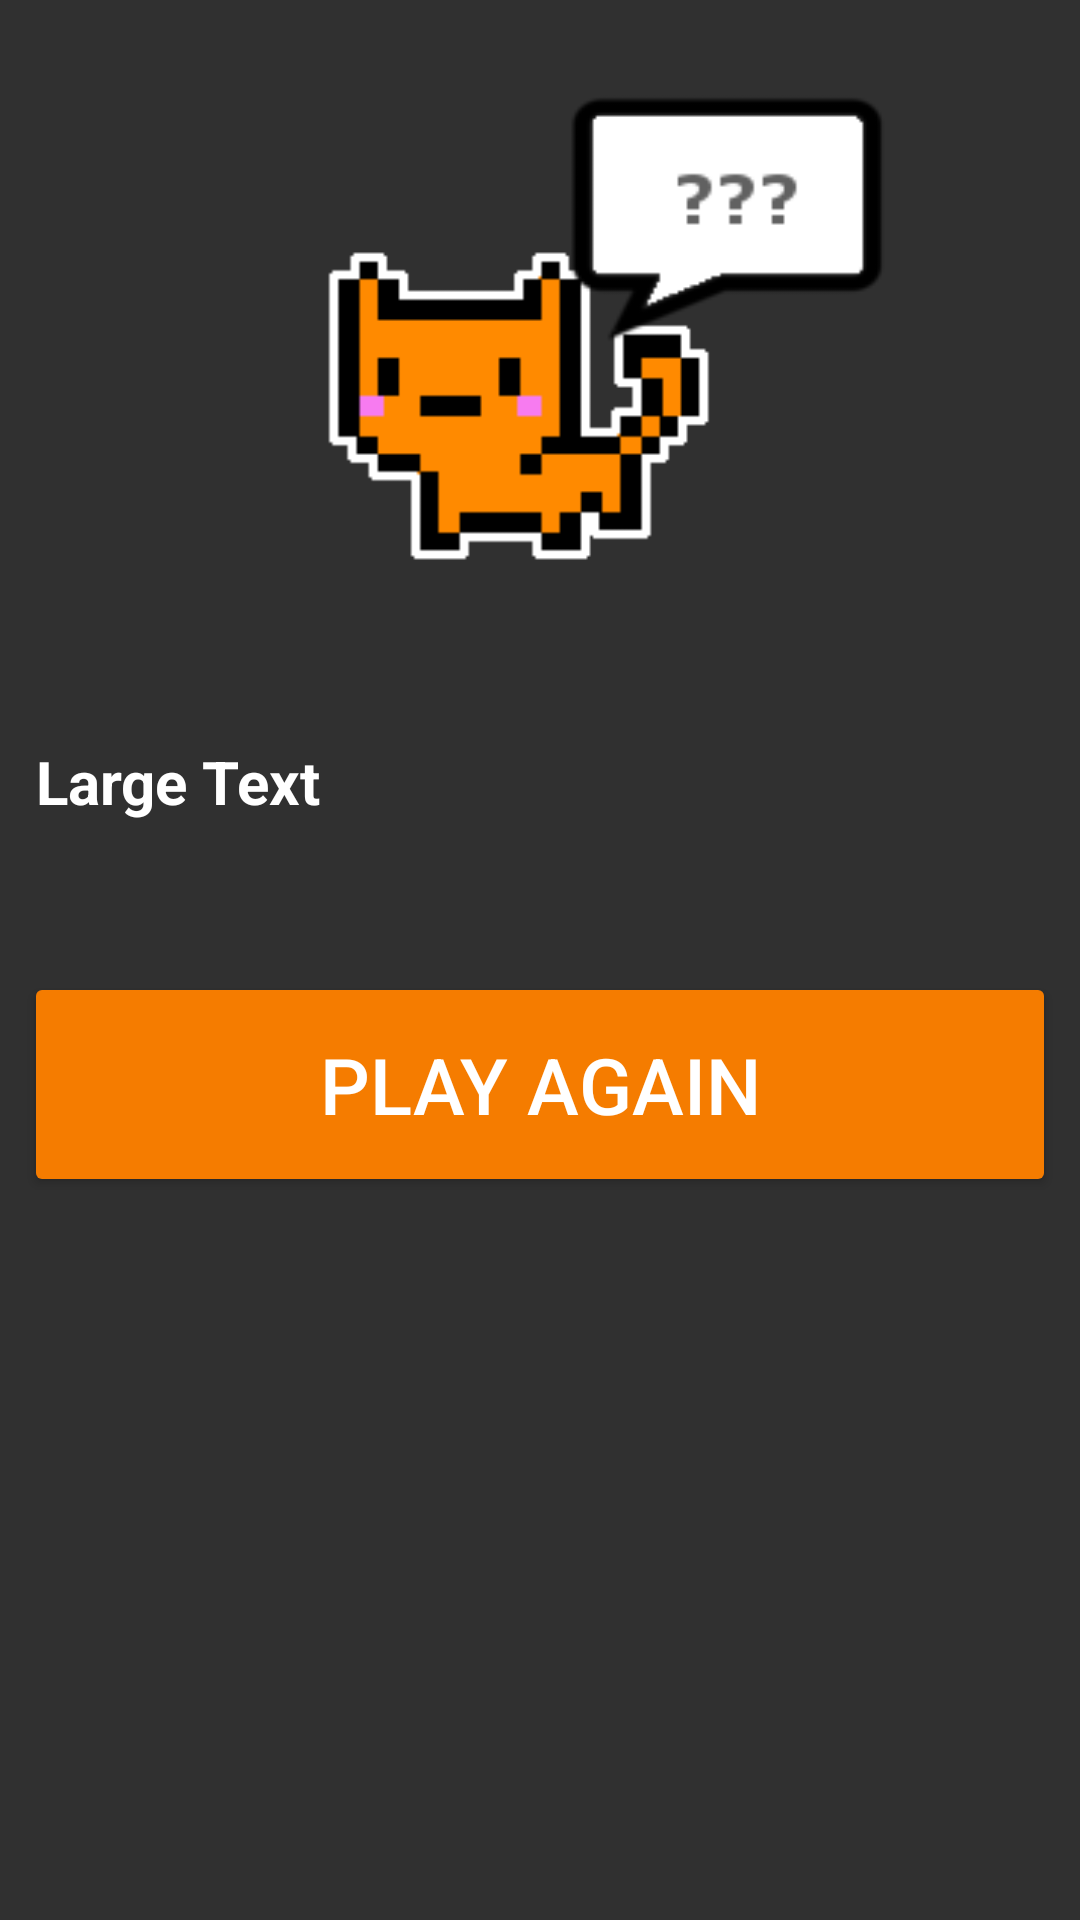

Produce the Android XML layout that renders to this screen, including the resource entries it uses.
<!-- AndroidManifest.xml: application theme AppTheme -->
<!-- res/layout/activity_result.xml -->
<?xml version="1.0" encoding="utf-8"?>
    <LinearLayout xmlns:android="http://schemas.android.com/apk/res/android"
        android:layout_width="match_parent"
        android:layout_height="match_parent"

        android:orientation="vertical"
        android:layout_centerInParent="true" 
        >

    <ImageView
        android:layout_width="290dp"
        android:layout_height="177dp"
        android:scaleType="fitXY"
        android:layout_marginTop="20dp"
        android:paddingTop="8dp"
        android:layout_gravity="center"

        android:src="@drawable/original_kitten_quiz_bubble" />

        <TextView
            android:id="@+id/textResult"
            android:layout_width="match_parent"
            android:layout_gravity="center"
            android:layout_marginTop="50dp"
            android:layout_marginLeft="8dp"
            android:layout_height="wrap_content"
            android:text="Large Text"
            android:textColor="#ffffff"
            android:textSize="20sp"
            android:textStyle="bold" />

        <Button
            android:id="@+id/btn"
            android:layout_width="match_parent"
            android:layout_height="wrap_content"
            android:textSize="26dp"
            android:layout_marginTop="50dp"
            android:layout_marginLeft="8dp"
            android:layout_marginRight="8dp"
            android:padding="20dp"
            android:layout_gravity="center"
            android:onClick="playagain"
            android:text="PLAY AGAIN"
            />
    </LinearLayout>
<!-- resources referenced by this layout -->
<resources>
  <!-- drawable original_kitten_quiz_bubble: png bitmap (drawable-xxhdpi, 200370 bytes) -->
  <style name="AppTheme" parent="Theme.AppCompat">
          
          <item name="colorPrimary">#F57C00</item>
          <item name="colorPrimaryDark">#EF6C00</item>
          <item name="colorAccent">#616161</item>
          <item name="android:textColorTertiary">#616161</item>
          <item name="android:navigationBarColor">#F57C00</item>
          <item name="android:colorButtonNormal">#F57C00</item>
      </style>
</resources>
